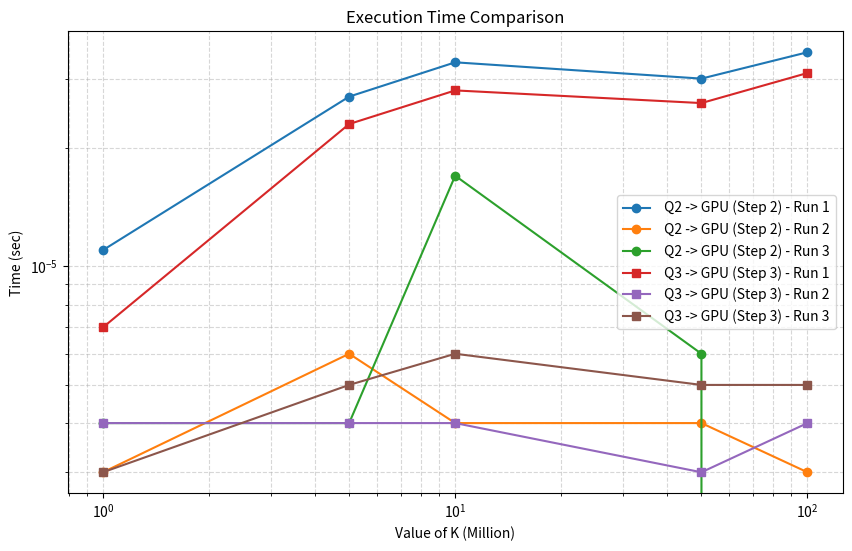

Recreate this plot in Python.
import numpy as np
import matplotlib.pyplot as plt

# Values of K (in millions)
K_values = [1, 5, 10, 50, 100]

# Time to execute the program on GPU for Step 3
gpu_times_step3_1 = [0.000007, 0.000023, 0.000028, 0.000026, 0.000031]
gpu_times_step3_2 = [0.000004, 0.000004, 0.000004, 0.000003, 0.000004]
gpu_times_step3_3 = [0.000003, 0.000005, 0.000006, 0.000005, 0.000005]

# Time to execute the program on GPU for Step 2
gpu_times_step2_1 = [0.000011, 0.000027, 0.000033, 0.000030, 0.000035]
gpu_times_step2_2 = [0.000003, 0.000006, 0.000004, 0.000004, 0.000003]
gpu_times_step2_3 = [0.000004, 0.000004, 0.000017, 0.000006, 0.000000]

# Combining into single arrays for Step 2 and Step 3
gpu_times_step3 = np.array([gpu_times_step3_1, gpu_times_step3_2, gpu_times_step3_3])
gpu_times_step2 = np.array([gpu_times_step2_1, gpu_times_step2_2, gpu_times_step2_3])

# Plotting Step 2 and Step 3
plt.figure(figsize=(10, 6))

# Plotting Step 2
for i in range(len(gpu_times_step2)):
    plt.plot(K_values, gpu_times_step2[i], label=f' Q2 -> GPU (Step 2) - Run {i+1}', marker='o')

# Plotting Step 3
for i in range(len(gpu_times_step3)):
    plt.plot(K_values, gpu_times_step3[i], label=f' Q3 -> GPU (Step 3) - Run {i+1}', marker='s')

plt.xlabel('Value of K (Million)')
plt.ylabel('Time (sec)')
plt.title('Execution Time Comparison')
plt.legend()
plt.xscale('log')
plt.yscale('log')
plt.grid(True, which="both", ls="--", alpha=0.5)
plt.show()
